Run: headless pygame with SDL's dummy video driver; simulated clock (each Clock.tick advances the game by its frame time, no real sleeping); random seed 0; keys injected as events and as key.get_pressed() state; no mouse input.
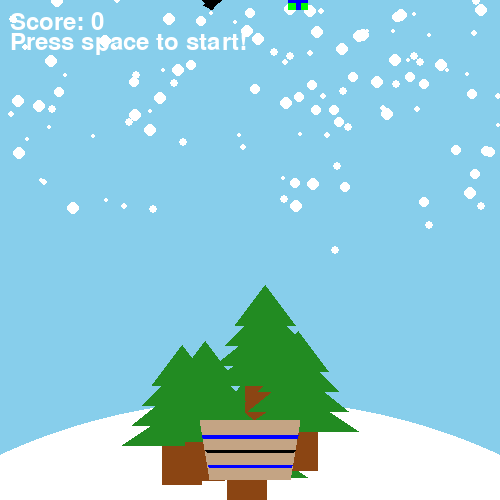
Frame 1 of 4 · flips 1–60 · no input
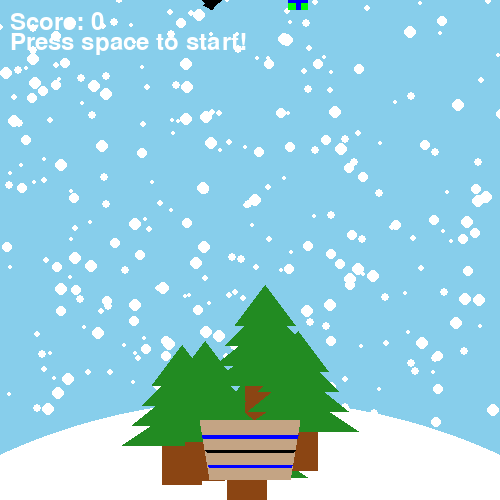
Frame 2 of 4 · flips 61–180 · tapped SPACE, RETURN · held RIGHT (→), D
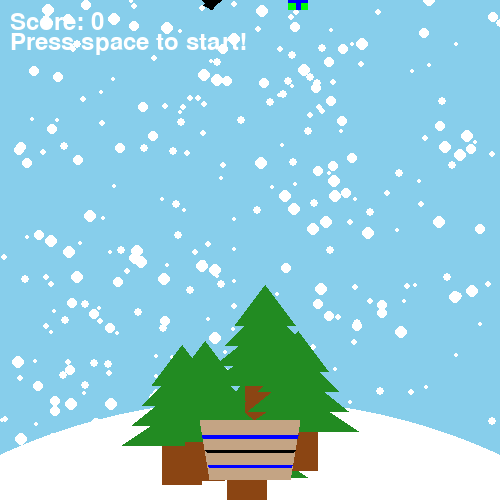
Frame 3 of 4 · flips 181–300 · held DOWN (↓), S
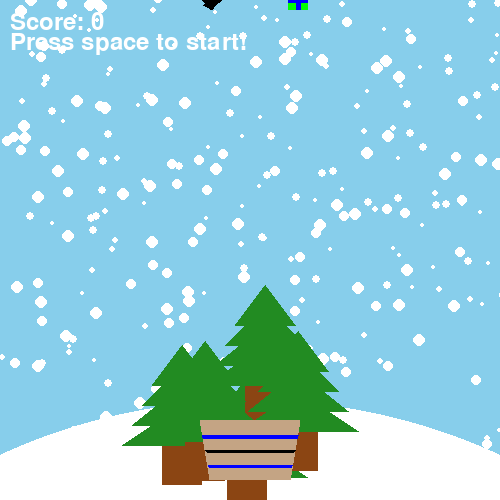
Frame 4 of 4 · flips 301–420 · held LEFT (←), A, UP (↑), W

The pygame program that drew these frames:

import pygame
import random
import sys
import time

pygame.init()
font = pygame.font.SysFont(None, 36)
SCREEN_WIDTH = 500
SCREEN_HEIGHT = 500

screen = pygame.display.set_mode((SCREEN_WIDTH, SCREEN_HEIGHT), pygame.DOUBLEBUF)
pygame.display.set_caption("Block Catcher")

BG = (135, 206, 235)
GREEN = (0, 255, 0)
RED = (255, 0, 0)
BLUE = (0, 0, 255)
BLACK = (0, 0, 0)
WHITE = (255, 255, 255)
BROWN = (139, 69, 19)
LIGHT_BROWN = (196, 164, 132)
LEAF_GREEN = (34, 139, 34)

particles = []
def draw_snow():
    x = random.randint(0, SCREEN_WIDTH)
    y = random.randint(-20, 0)
    vel_x = random.uniform(-0.5, 0.5)
    vel_y = random.uniform(2.1, 4.4)
    radius = random.uniform(2, 7)
    return [[x, y], [vel_x, vel_y], radius]

def draw_tree(surf, x, y):
    pygame.draw.rect(surf, BROWN, [x-20, y-80, 40, 100])
    pygame.draw.polygon(surf, LEAF_GREEN, [[x-30, y-80], [x+30, y-80], [x, y-120]])
    pygame.draw.polygon(surf, LEAF_GREEN, [[x-40, y-60], [x+40, y-60], [x, y-100]])
    pygame.draw.polygon(surf, LEAF_GREEN, [[x-50, y-40], [x+50, y-40], [x, y-80]])
    pygame.draw.polygon(surf, LEAF_GREEN, [[x-60, y-20], [x+60, y-20], [x, y-60]])
tree_xs = []
tree_ys = []
for i in range(5):
    tree_xs.append(random.randint(50, 450))
    tree_ys.append(random.randint(400, 500))

def draw_player():
    global player_surf
    body_points = [(0, 0), (10, 60), (90, 60), (100, 0)]
    zigzag_points = [(5, 30), (7, 32), (93, 32), (95, 30)]
    bl2_points = [(2, 15), (3, 18), (97, 18), (98, 15)]
    bl3_points = [(8, 45), (9, 47), (91, 47), (92, 45)]
    player_surf = pygame.Surface((100, 60), pygame.SRCALPHA)
    pygame.draw.polygon(player_surf, LIGHT_BROWN, body_points)
    pygame.draw.polygon(player_surf, BLACK, zigzag_points)
    pygame.draw.polygon(player_surf, BLUE, bl2_points)
    pygame.draw.polygon(player_surf, BLUE, bl3_points)
draw_player()
player = player_surf.get_rect(center=(250, 450))

def draw_present():
    global present_surf
    present_points = [(0, 0), (0, 20), (20, 20), (20, 0)]
    ribbon_points = [(0, 8), (0, 12), (8, 12), (8, 20), (12, 20), (12, 12), (20, 12), (20, 8), (12, 8), (12, 0), (8, 0), (8, 8)]
    present_surf = pygame.Surface((20, 20), pygame.SRCALPHA)
    color = [RED, GREEN, BLUE]
    present_color = color[random.randint(0, 2)]
    pygame.draw.polygon(present_surf, GREEN, present_points, width=0)
    pygame.draw.polygon(present_surf, BLUE, ribbon_points, width=0)
draw_present()
block_pos = present_surf.get_rect(center=((random.randint(0, SCREEN_WIDTH - 20)), 0))

def draw_obstacle():
    global obst_surf
    obst_points = [(0, 10), (3, 13), (1, 15), (7, 18), (10, 20), (13, 15), (20, 10), (18, 2), (10, 0), (8, 0)]
    obst_surf = pygame.Surface((20, 20), pygame.SRCALPHA)
    pygame.draw.polygon(obst_surf, BLACK, obst_points)
draw_obstacle()
bad_block = obst_surf.get_rect(center=((SCREEN_WIDTH - block_pos.x), 0))

clock = pygame.time.Clock()
counter = 60
pygame.time.set_timer(pygame.USEREVENT, 1000)

player_speed = 8
block_speed = 0
block_accel = 0.05
score = 0

gamestate = "menu"
run = True
while run:
    key = pygame.key.get_pressed()
    for event in pygame.event.get():
        if event.type == pygame.QUIT:
            run = False
        if gamestate == "menu" and key[pygame.K_SPACE]:
            gamestate = "playing"
            counter = 60
            score = 0
            block_speed = 0
            block_pos.y = 0
            bad_block.y = 0
            block_accel = 0.05
        if event.type == pygame.KEYDOWN:
            if gamestate == "paused":
                if event.key == pygame.K_p:
                    gamestate = "playing"
            elif gamestate == "playing":
                if event.key == pygame.K_p:
                    gamestate = "paused"
        if event.type == pygame.USEREVENT and gamestate == "playing":
            counter -= 1
            if counter <= 0:
                gamestate = "menu"
    screen.fill(BG)
    for _ in range(2):
        particles.append(draw_snow())
    for particle in particles[::-1]:
        particle[0][0] += particle[1][0]
        particle[0][1] += particle[1][1]
        if particle[0][1] > SCREEN_HEIGHT:
            particles.remove(particle)
    for particle in particles:
        position = (int(particle[0][0]), int(particle[0][1]))
        radius = int(particle[2])
        pygame.draw.circle(screen, WHITE, position, radius)
    if gamestate == "playing":
        if key[pygame.K_LEFT] and player.left > 0:
            player.x -= player_speed
        elif key[pygame.K_RIGHT] and player.right < SCREEN_WIDTH:
            player.x += player_speed

        block_speed += block_accel
        block_pos.y += block_speed
        bad_block.y += block_speed
        if player.colliderect(block_pos):
            score += 1
            block_accel += 0.01
            bad_block.y = 0
            block_pos.y = 0
            block_speed = 0
            block_pos.x = random.randint(0, SCREEN_WIDTH - 20)
            bad_block.x = random.randint(0, SCREEN_WIDTH - 20)
        if player.colliderect(bad_block):
            score -= 1
            block_accel -= 0.01
            bad_block.y = 0
            block_pos.y = 0
            block_speed = 0
            block_pos.x = random.randint(0, SCREEN_WIDTH - 20)
            bad_block.x = random.randint(0, SCREEN_WIDTH - 20)

        if block_pos.top > SCREEN_HEIGHT:
            block_pos.y = 0
            bad_block.y = 0
            block_speed = 0
            block_pos.x = random.randint(0, SCREEN_WIDTH - 20)
            bad_block.x = random.randint(0, SCREEN_WIDTH - 20)

    pygame.draw.circle(screen, WHITE, (250, 1000), 600, width=0)
    for i in range(5):
        draw_tree(screen, tree_xs[i], tree_ys[i])
    screen.blit(player_surf, player)
    screen.blit(present_surf, block_pos)
    screen.blit(obst_surf, bad_block)

    score_text = font.render(f"Score: {score}", True, WHITE)
    screen.blit(score_text, (10, 10))
    if gamestate == "playing":
        time_text = font.render(f"Time: {counter}", True, WHITE)
        screen.blit(time_text, (10, 30))
    elif gamestate == "menu":
        menu_text = font.render("Press space to start!", True, WHITE)
        screen.blit(menu_text, (10, 30))
    elif gamestate == "paused":
        paused_text = font.render("Game Paused", True, BLACK)
        screen.blit(paused_text, (170, 230))
    pygame.display.flip()
    clock.tick(60)

pygame.quit()
sys.exit()
